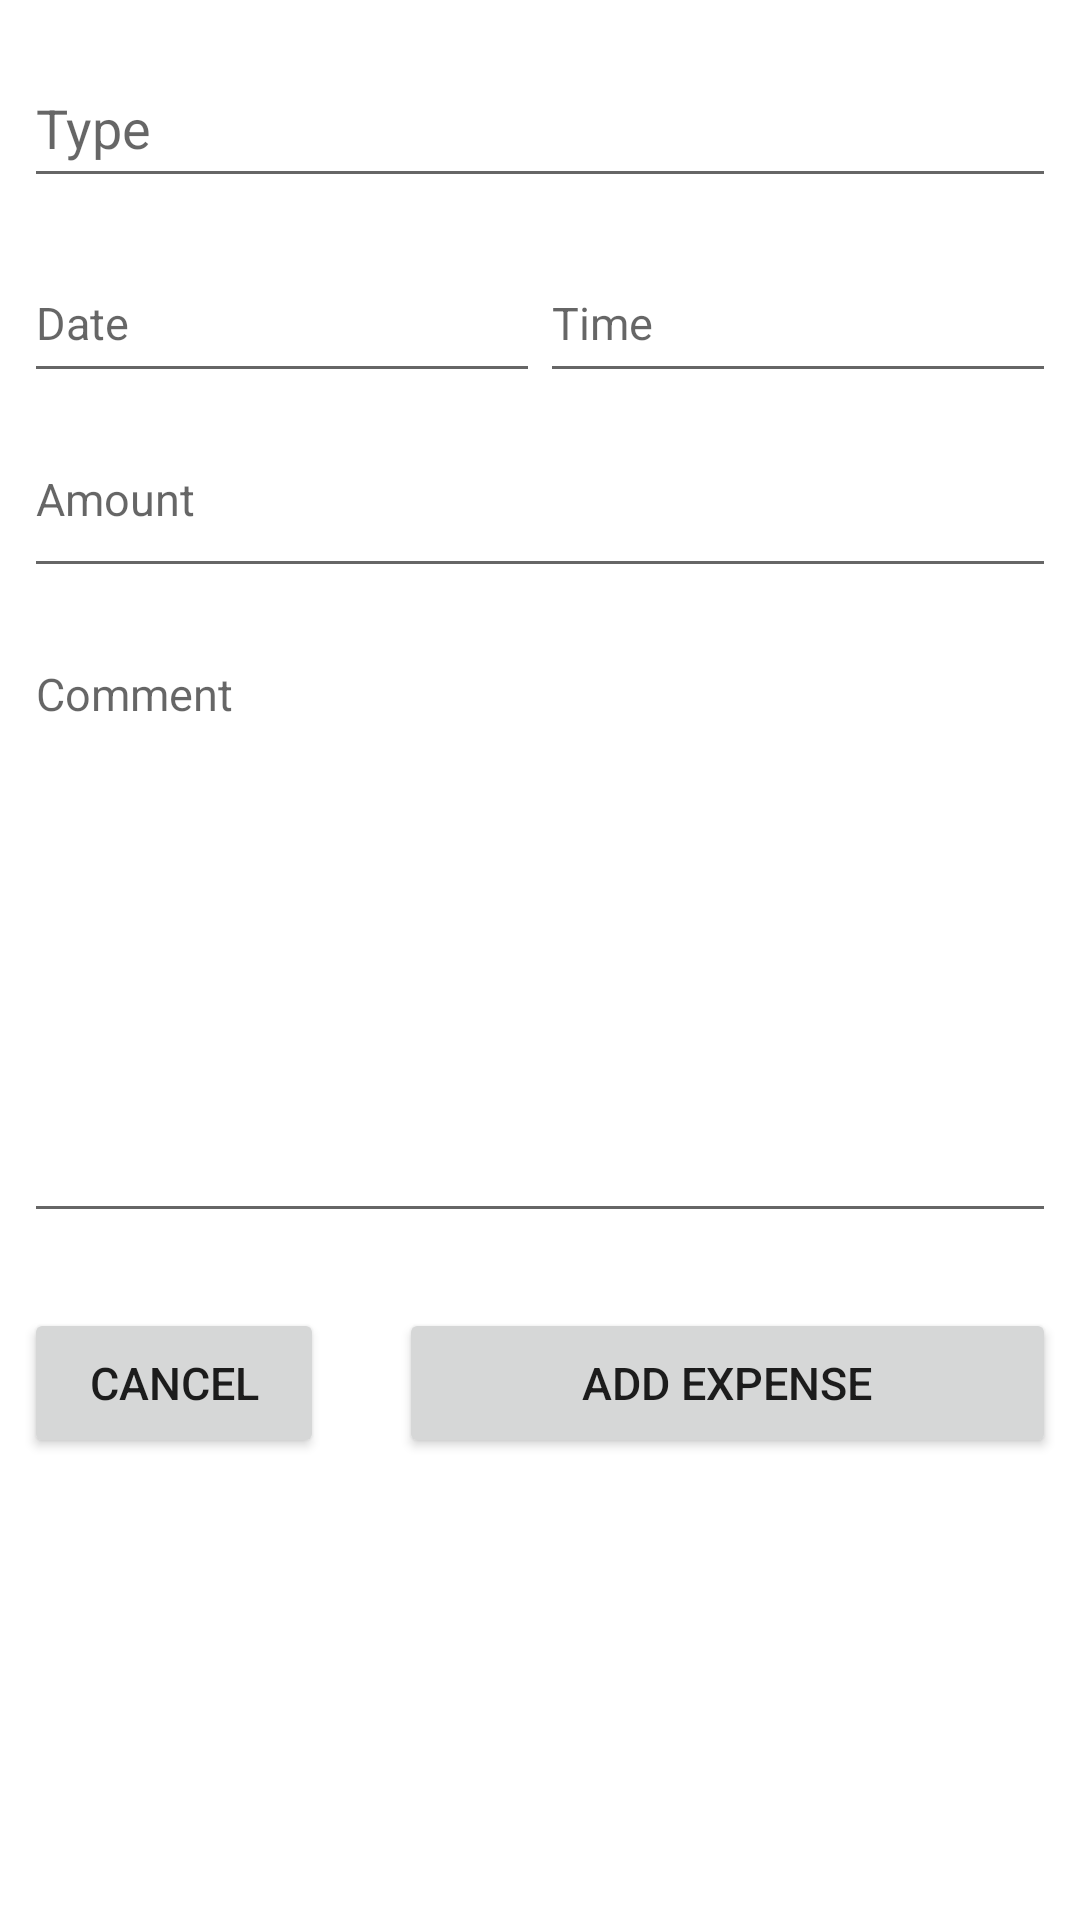

Layout XML and referenced resources for this Android screen:
<!-- AndroidManifest.xml: application theme Theme.MexpenseV1 -->
<!-- res/layout/expense_dialog.xml -->
<?xml version="1.0" encoding="utf-8"?>
<androidx.constraintlayout.widget.ConstraintLayout xmlns:android="http://schemas.android.com/apk/res/android"
    xmlns:app="http://schemas.android.com/apk/res-auto"
    xmlns:tools="http://schemas.android.com/tools"
    android:layout_width="match_parent"
    android:layout_height="match_parent"
    tools:context=".AddExpense">

    <EditText
        android:id="@+id/ex_addType"
        android:layout_width="match_parent"
        android:layout_height="50dp"
        android:layout_marginStart="8dp"
        android:layout_marginTop="16dp"
        android:layout_marginEnd="8dp"
        android:ems="10"
        android:inputType="textPersonName"
        android:hint="@string/type_txt"
        app:layout_constraintEnd_toEndOf="parent"
        app:layout_constraintStart_toStartOf="parent"
        app:layout_constraintTop_toTopOf="parent" />

    <LinearLayout
        android:id="@+id/ex_datetimelayout"
        android:layout_width="0dp"
        android:layout_height="wrap_content"
        android:layout_marginTop="15dp"
        android:orientation="horizontal"
        app:layout_constraintEnd_toEndOf="@+id/ex_addType"
        app:layout_constraintHorizontal_bias="0.0"
        app:layout_constraintStart_toStartOf="@+id/ex_addType"
        app:layout_constraintTop_toBottomOf="@+id/ex_addType">

        <EditText
            android:id="@+id/ex_addDate"
            android:layout_width="wrap_content"
            android:layout_height="50dp"
            android:layout_weight="1"
            android:ems="10"
            android:hint="@string/date_txt"
            android:inputType="date"
            android:textSize="15sp"
            android:autofillHints="" />

        <EditText
            android:id="@+id/ex_addTime"
            android:layout_width="wrap_content"
            android:layout_height="50dp"
            android:layout_weight="1"
            android:ems="10"
            android:hint="@string/time_txt"
            android:inputType="time"
            android:textSize="15sp"
            android:autofillHints="" />
    </LinearLayout>
    <EditText
        android:id="@+id/ex_addAmount"
        android:layout_width="0dp"
        android:layout_height="50dp"
        android:layout_marginTop="15dp"
        android:autofillHints=""
        android:ems="10"
        android:inputType="numberDecimal"
        android:gravity="start|top"
        android:hint="@string/amount_txt"
        android:textSize="15sp"
        app:layout_constraintEnd_toEndOf="@+id/ex_addType"
        app:layout_constraintStart_toStartOf="@+id/ex_addType"
        app:layout_constraintTop_toBottomOf="@+id/ex_datetimelayout" />

    <EditText
        android:id="@+id/ex_addComment"
        android:layout_width="0dp"
        android:layout_height="200dp"
        android:layout_marginTop="15dp"
        android:autofillHints=""
        android:ems="10"
        android:gravity="start|top"
        android:hint="@string/comment_txt"
        android:inputType="textMultiLine"
        android:textSize="15sp"
        app:layout_constraintEnd_toEndOf="@+id/ex_addType"
        app:layout_constraintStart_toStartOf="@+id/ex_addType"
        app:layout_constraintTop_toBottomOf="@+id/ex_addAmount" />
    <Button
        android:id="@+id/btn_Cancel"
        android:layout_width="100dp"
        android:layout_height="50dp"
        android:layout_marginTop="25dp"
        android:text="@string/cancel_txt"
        android:textSize="15sp"
        app:layout_constraintStart_toStartOf="@+id/ex_addComment"
        app:layout_constraintTop_toBottomOf="@+id/ex_addComment" />

    <Button
        android:id="@+id/btn_Addexpense"
        android:layout_width="0dp"
        android:layout_height="0dp"
        android:layout_marginStart="25dp"
        android:text="@string/add_expense_txt"
        android:textSize="15sp"
        app:layout_constraintBottom_toBottomOf="@+id/btn_Cancel"
        app:layout_constraintEnd_toEndOf="@+id/ex_addComment"
        app:layout_constraintStart_toEndOf="@+id/btn_Cancel"
        app:layout_constraintTop_toTopOf="@+id/btn_Cancel" />



</androidx.constraintlayout.widget.ConstraintLayout>
<!-- resources referenced by this layout -->
<resources>
  <string name="add_expense_txt">Add Expense</string>
  <string name="amount_txt">Amount</string>
  <string name="cancel_txt">Cancel</string>
  <string name="comment_txt">Comment</string>
  <string name="date_txt">Date</string>
  <string name="time_txt">Time</string>
  <string name="type_txt">Type</string>
  <style name="Theme.MexpenseV1" parent="Theme.MaterialComponents.DayNight.DarkActionBar">
          
          <item name="colorPrimary">@color/purple_500</item>
          <item name="colorPrimaryVariant">@color/purple_700</item>
          <item name="colorOnPrimary">@color/white</item>
          
          <item name="colorSecondary">@color/teal_200</item>
          <item name="colorSecondaryVariant">@color/teal_700</item>
          <item name="colorOnSecondary">@color/black</item>
          
          <item name="android:statusBarColor">?attr/colorPrimaryVariant</item>
          
      </style>
  <!-- not gathered from this repository: default colours our renderer supplied (Android Studio template values) -->
  <color name="purple_500">#FF6200EE</color>
  <color name="purple_700">#FF3700B3</color>
  <color name="teal_200">#FF03DAC5</color>
  <color name="teal_700">#FF018786</color>
  <color name="black">#FF000000</color>
  <color name="white">#FFFFFFFF</color>
</resources>
